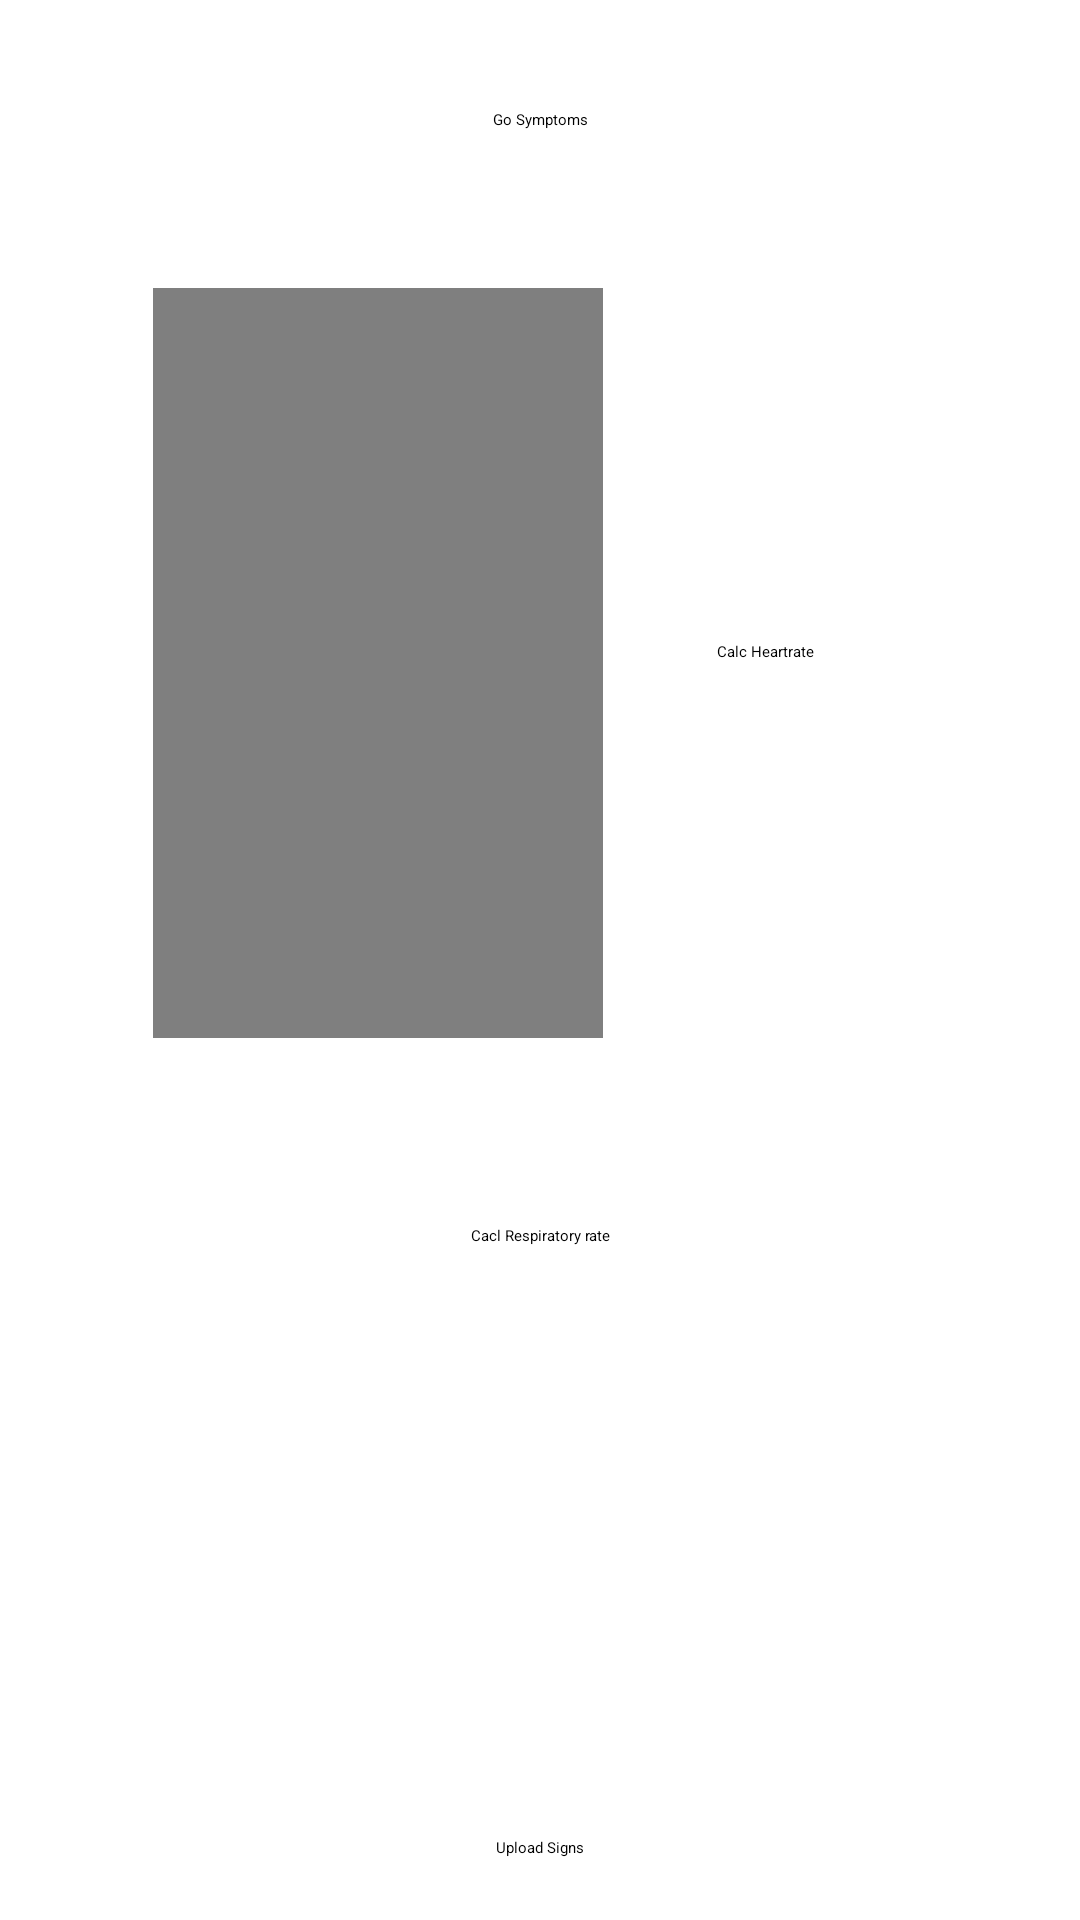

Produce the Android XML layout that renders to this screen, including the resource entries it uses.
<!-- AndroidManifest.xml: activity theme Theme.MyApplication -->
<!-- res/layout/activity_main.xml -->
<?xml version="1.0" encoding="utf-8"?>
<RelativeLayout xmlns:android="http://schemas.android.com/apk/res/android"
    xmlns:app="http://schemas.android.com/apk/res-auto"
    xmlns:tools="http://schemas.android.com/tools"
    android:layout_width="match_parent"
    android:layout_height="match_parent"
    tools:context=".MainActivity">

    
    <Button
        android:layout_marginStart="16dp"
        android:layout_marginTop="16dp"
        android:layout_marginEnd="16dp"
        android:layout_marginBottom="16dp"
        android:id="@+id/m_sympts"
        style="@style/Widget.AppCompat.Button"
        android:layout_width="wrap_content"
        android:layout_height="wrap_content"
        android:layout_centerHorizontal="true"
        android:text="Go Symptoms" />

    
    <RelativeLayout
        android:layout_width="wrap_content"
        android:layout_height="wrap_content"
        android:layout_centerHorizontal="true"
        android:id="@+id/videoRelativeLayoutId"
        android:layout_marginTop="16dp"
        android:layout_below="@id/m_sympts"
        android:layout_marginBottom="16dp">

    
    <VideoView
            android:layout_width="150dp"
            android:id="@+id/videoViewXML"
            android:layout_height="250dp" />

        
        <RelativeLayout
            android:layout_toRightOf="@id/videoViewXML"
            android:layout_centerVertical="true"
            android:layout_width="wrap_content"
            android:layout_height="wrap_content"
            android:layout_margin="10dp">

            
            <Button
                android:layout_width="wrap_content"
                android:layout_height="wrap_content"
                android:id="@+id/computeHeartRate"
                style="@style/Widget.AppCompat.Button"
                android:text="Calc Heartrate" />

            
            <TextView
                android:id="@+id/heartRateTextView"
                android:layout_below="@id/computeHeartRate"
                android:layout_width="wrap_content"
                android:layout_height="wrap_content"
                android:layout_centerHorizontal="true"/>

        </RelativeLayout>

    </RelativeLayout>


    
    <RelativeLayout
        android:layout_centerHorizontal="true"
        android:layout_below="@id/videoRelativeLayoutId"
        android:layout_width="wrap_content"
        android:layout_height="wrap_content"
        android:id="@+id/respiratoryRateRelativeLayoutId"

        android:layout_margin="16dp">

        
        <Button
            android:layout_marginEnd="10dp"
            android:layout_marginBottom="10dp"
            android:id="@+id/computeRespiRate"
            style="@style/Widget.AppCompat.Button"

            android:layout_marginStart="10dp"
            android:layout_marginTop="10dp"
            android:layout_width="wrap_content"
            android:layout_height="wrap_content"

            android:text="Cacl Respiratory rate" />

        
        <TextView
            android:layout_below="@id/computeRespiRate"
            style="@style/Widget.AppCompat.TextView"
            android:layout_centerHorizontal="true"
            android:layout_width="wrap_content"
            android:layout_height="wrap_content"
            android:id="@+id/respiRateTextView"

            android:layout_margin="10dp"/>

    </RelativeLayout>

    
    <Button
        android:layout_height="wrap_content"
        android:layout_alignParentBottom="true"
        android:layout_centerHorizontal="true"
        android:id="@+id/uploadSigns"
        style="@style/Widget.AppCompat.Button"
        android:layout_width="match_parent"
        android:text="Upload Signs" />

</RelativeLayout>
<!-- resources referenced by this layout -->
<resources>
  <style name="Theme.MyApplication" parent="Base.Theme.MyApplication">
          
          <item name="android:navigationBarColor">@android:color/transparent</item>
  
          
          <item name="android:statusBarColor">@android:color/transparent</item>
  
          
          <item name="android:windowLightStatusBar">?attr/isLightTheme</item>
      </style>
</resources>
